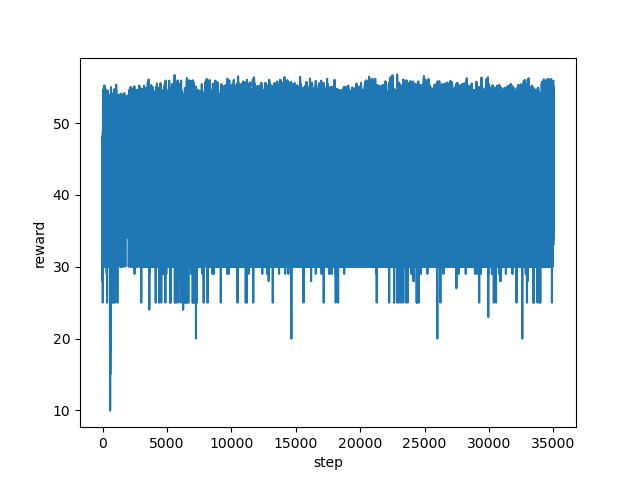

The data file committed next to this chart (first rows):
step, reward
0, 33.67
1, 28.0
2, 34.0
3, 44.21
4, 47.68
5, 43.1
6, 47.56
7, 44.24
8, 30.0
9, 35.0
10, 45.85
11, 46.9
12, 46.33
13, 47.61
14, 45.83
15, 46.25
16, 45.89
17, 46.75
18, 48.21
19, 47.96
20, 25.0
21, 34.0
22, 48.91
23, 42.03
24, 29.0
25, 42.18
26, 35.0
27, 30.0
28, 35.0
29, 52.22
30, 50.59
31, 51.61
32, 50.26
33, 52.55
34, 50.61
35, 52.78
36, 52.18
37, 53.19
38, 51.79
39, 52.83
40, 51.25
41, 44.01
42, 33.0
43, 35.34
44, 32.0
45, 52.42
46, 51.11
47, 53.14
48, 51.87
49, 51.34
50, 30.0
51, 35.0
52, 43.1
53, 30.0
54, 35.0
55, 49.53
56, 52.04
57, 51.07
58, 42.64
59, 30.0
... 34,941 more rows
